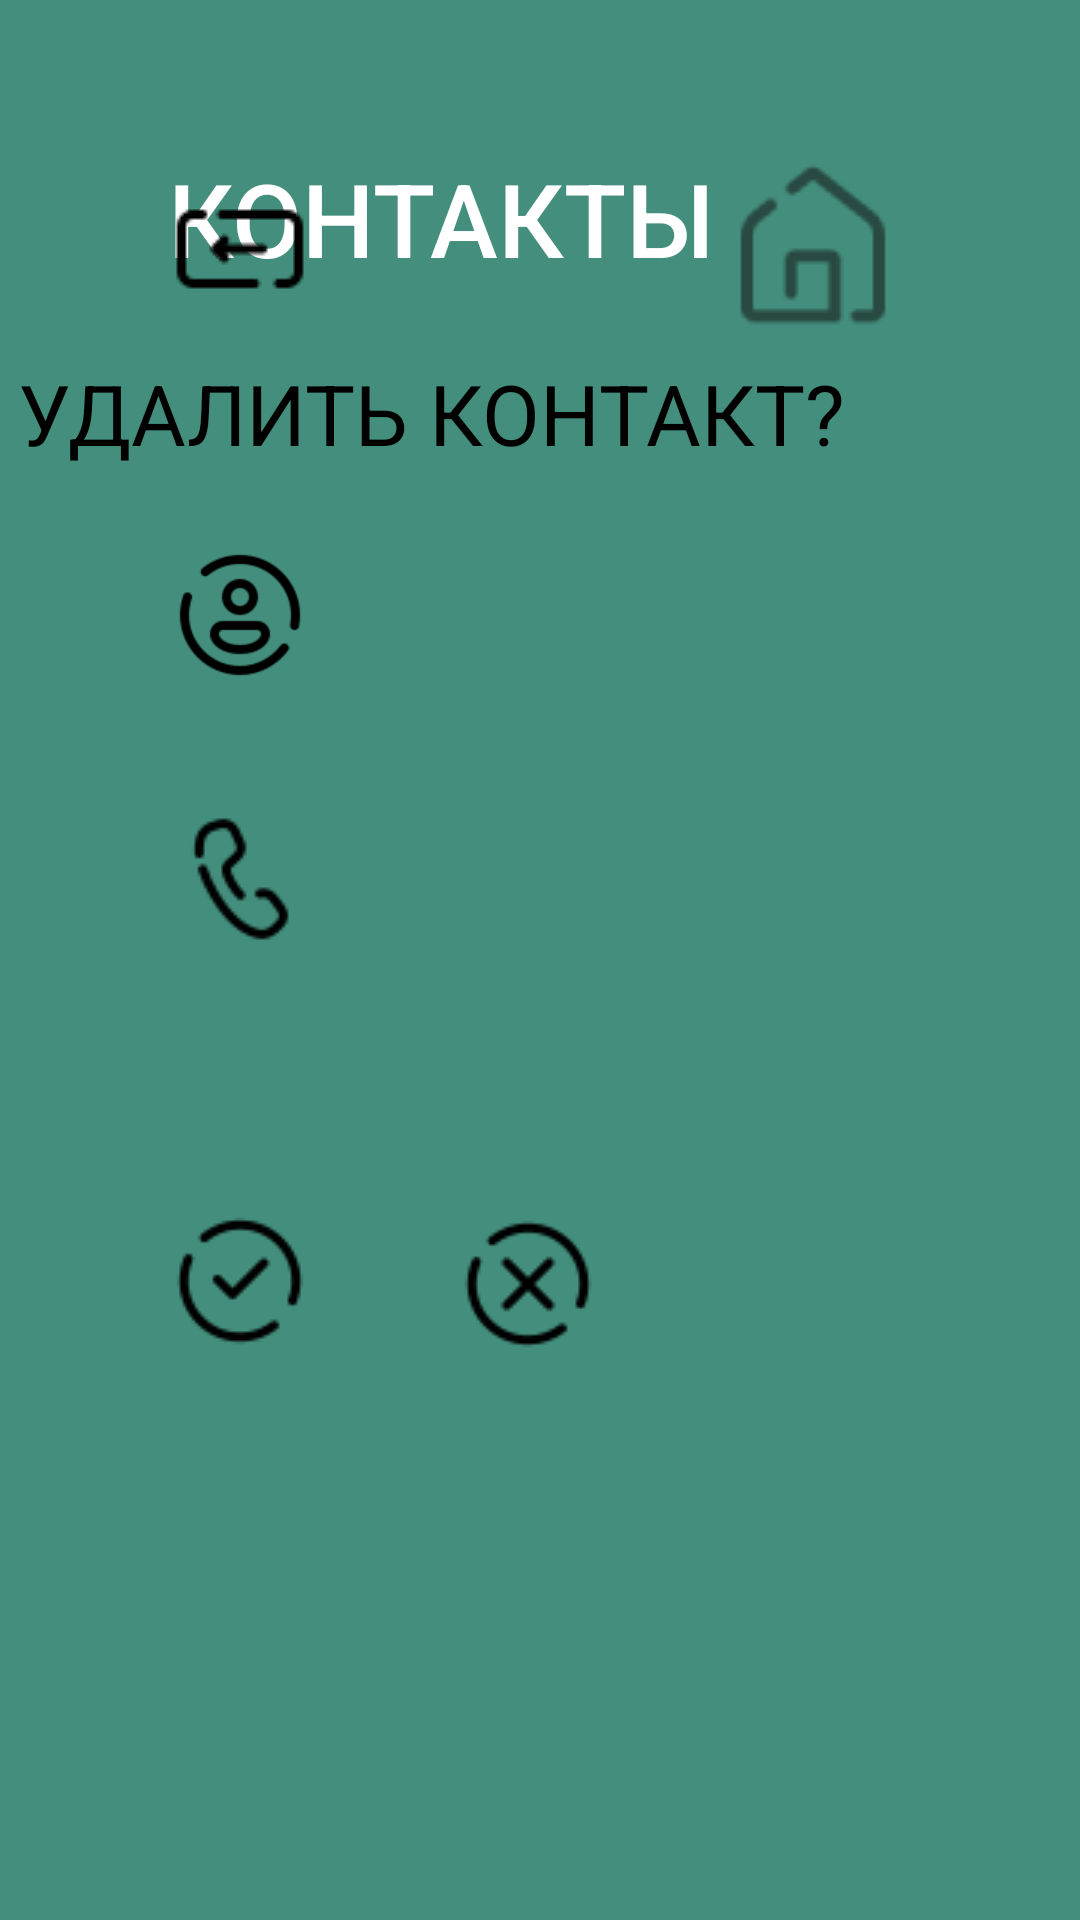

Reconstruct the res/layout file that produces this screen, plus the resources it refers to.
<!-- AndroidManifest.xml: application theme Theme.EverydayNeed -->
<!-- res/layout/activity_page_contact_delete.xml -->
<?xml version="1.0" encoding="utf-8"?>
<androidx.constraintlayout.widget.ConstraintLayout xmlns:android="http://schemas.android.com/apk/res/android"
    xmlns:app="http://schemas.android.com/apk/res-auto"
    xmlns:tools="http://schemas.android.com/tools"
    android:layout_width="match_parent"
    android:layout_height="match_parent"
    android:background="#438E7C"
    tools:context=".ContactDeleteActivity">

    <TextView
        android:id="@+id/textViewContacts"
        android:layout_width="298dp"
        android:layout_height="100dp"
        android:layout_gravity="center|center_horizontal"
        android:layout_marginStart="56dp"
        android:layout_marginTop="50dp"
        android:fontFamily="sans-serif-medium"
        android:text="КОНТАКТЫ"
        android:textColor="@color/white"
        android:textSize="34sp"
        app:layout_constraintStart_toStartOf="parent"
        app:layout_constraintTop_toTopOf="parent" />

    <ImageButton
        android:id="@+id/imageButtonContacts"
        style="@style/Widget.AppCompat.ImageButton"
        android:layout_width="64dp"
        android:layout_height="64dp"
        android:layout_marginTop="50dp"
        android:layout_marginEnd="57dp"
        android:background="#00FFFFFF"
        android:onClick="pageHome"
        app:layout_constraintEnd_toEndOf="parent"
        app:layout_constraintTop_toTopOf="parent"
        app:srcCompat="@drawable/icons8_home_96_2"
        app:tint="#294A42"
        android:contentDescription="buttonHome" />

    <ImageButton
        android:id="@+id/imageButtonBack"
        android:layout_width="48dp"
        android:layout_height="48dp"
        android:layout_marginStart="56dp"
        android:layout_marginBottom="12dp"
        android:background="#00FFFFFF"
        android:onClick="pageContactDetail"
        app:layout_constraintBottom_toTopOf="@+id/textViewQuestion"
        app:layout_constraintStart_toStartOf="parent"
        app:srcCompat="@drawable/icons8_backspace_96_2"
        android:contentDescription="contactDetail" />

    <TextView
        android:id="@+id/textViewQuestion"
        android:layout_width="298dp"
        android:layout_height="45dp"
        android:layout_marginEnd="56dp"
        android:layout_marginBottom="17dp"
        android:text="УДАЛИТЬ КОНТАКТ?"
        android:textColor="@color/black"
        android:textSize="28sp"
        app:layout_constraintBottom_toTopOf="@+id/textViewName"
        app:layout_constraintEnd_toEndOf="parent" />

    <ImageView
        android:id="@+id/imageView"
        android:layout_width="48dp"
        android:layout_height="48dp"
        android:layout_marginStart="56dp"
        android:layout_marginTop="17dp"
        app:layout_constraintStart_toStartOf="parent"
        app:layout_constraintTop_toBottomOf="@+id/textViewQuestion"
        app:srcCompat="@drawable/icons8_male_user_96_2" />

    <TextView
        android:id="@+id/textViewName"
        android:layout_width="200dp"
        android:layout_height="45dp"
        android:layout_marginEnd="56dp"
        android:textAlignment="viewEnd"
        app:layout_constraintBottom_toTopOf="@+id/textViewSurname"
        app:layout_constraintEnd_toEndOf="parent" />

    <TextView
        android:id="@+id/textViewSurname"
        android:layout_width="200dp"
        android:layout_height="45dp"
        android:layout_marginEnd="56dp"
        android:textAlignment="viewEnd"
        app:layout_constraintBottom_toTopOf="@+id/textViewPhone"
        app:layout_constraintEnd_toEndOf="parent" />

    <ImageView
        android:id="@+id/imageView4"
        android:layout_width="48dp"
        android:layout_height="wrap_content"
        android:layout_marginStart="56dp"
        android:layout_marginTop="40dp"
        app:layout_constraintStart_toStartOf="parent"
        app:layout_constraintTop_toBottomOf="@+id/imageView"
        app:srcCompat="@drawable/icons8_phone_48_1" />

    <TextView
        android:id="@+id/textViewPhone"
        android:layout_width="200dp"
        android:layout_height="45dp"
        android:layout_marginEnd="56dp"
        android:layout_marginBottom="88dp"
        android:textAlignment="viewEnd"
        app:layout_constraintBottom_toTopOf="@+id/imageButtonDetail"
        app:layout_constraintEnd_toEndOf="parent" />

    <ImageButton
        android:id="@+id/imageButtonDelete"
        android:layout_width="48dp"
        android:layout_height="48dp"
        android:layout_marginStart="56dp"
        android:layout_marginBottom="189dp"
        android:background="#00FFFFFF"
        android:onClick="confirmDeleteContact"
        app:layout_constraintBottom_toBottomOf="parent"
        app:layout_constraintStart_toStartOf="parent"
        app:srcCompat="@drawable/icons8_confirm_96_2"
        android:contentDescription="deleteContact" />

    <ImageButton
        android:id="@+id/imageButtonDetail"
        android:layout_width="48dp"
        android:layout_height="48dp"
        android:layout_marginStart="48dp"
        android:layout_marginBottom="188dp"
        android:background="#00FFFFFF"
        android:onClick="pageContactDetail"
        app:layout_constraintBottom_toBottomOf="parent"
        app:layout_constraintStart_toEndOf="@+id/imageButtonDelete"
        app:srcCompat="@drawable/icons8_cancel_48_1"
        android:contentDescription="contactDetail" />

</androidx.constraintlayout.widget.ConstraintLayout>
<!-- resources referenced by this layout -->
<resources>
  <!-- drawable icons8_backspace_96_2: png bitmap (drawable, 481 bytes) -->
  <!-- drawable icons8_cancel_48_1: png bitmap (drawable, 994 bytes) -->
  <!-- drawable icons8_confirm_96_2: png bitmap (drawable, 984 bytes) -->
  <!-- drawable icons8_home_96_2: png bitmap (drawable, 1055 bytes) -->
  <!-- drawable icons8_male_user_96_2: png bitmap (drawable, 2402 bytes) -->
  <!-- drawable icons8_phone_48_1: png bitmap (drawable, 919 bytes) -->
  <style name="Theme.EverydayNeed" parent="Base.Theme.EverydayNeed" />
  <style name="Base.Theme.EverydayNeed" parent="Theme.Material3.DayNight.NoActionBar">
          
          
      </style>
  <!-- not gathered from this repository: default colours our renderer supplied (Android Studio template values) -->
  <color name="black">#FF000000</color>
  <color name="white">#FFFFFFFF</color>
</resources>
